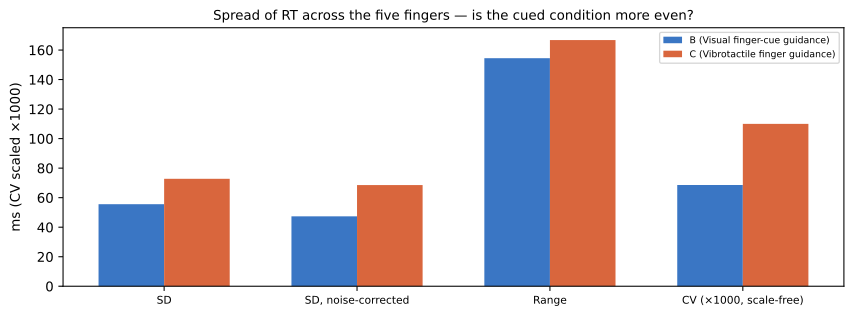

Values plotted in this chart, from the file beside it:
participant, condition, mean, sd_raw, sd_corrected, range, cv_raw, cv_corrected, mean_cell_sem, n_fingers
P02, B, 0.8104, 0.05558, 0.04735, 0.1545, 0.06858, 0.05843, 0.02888, 5
P02, C, 0.6615, 0.07277, 0.06855, 0.1668, 0.11, 0.1036, 0.02349, 5
